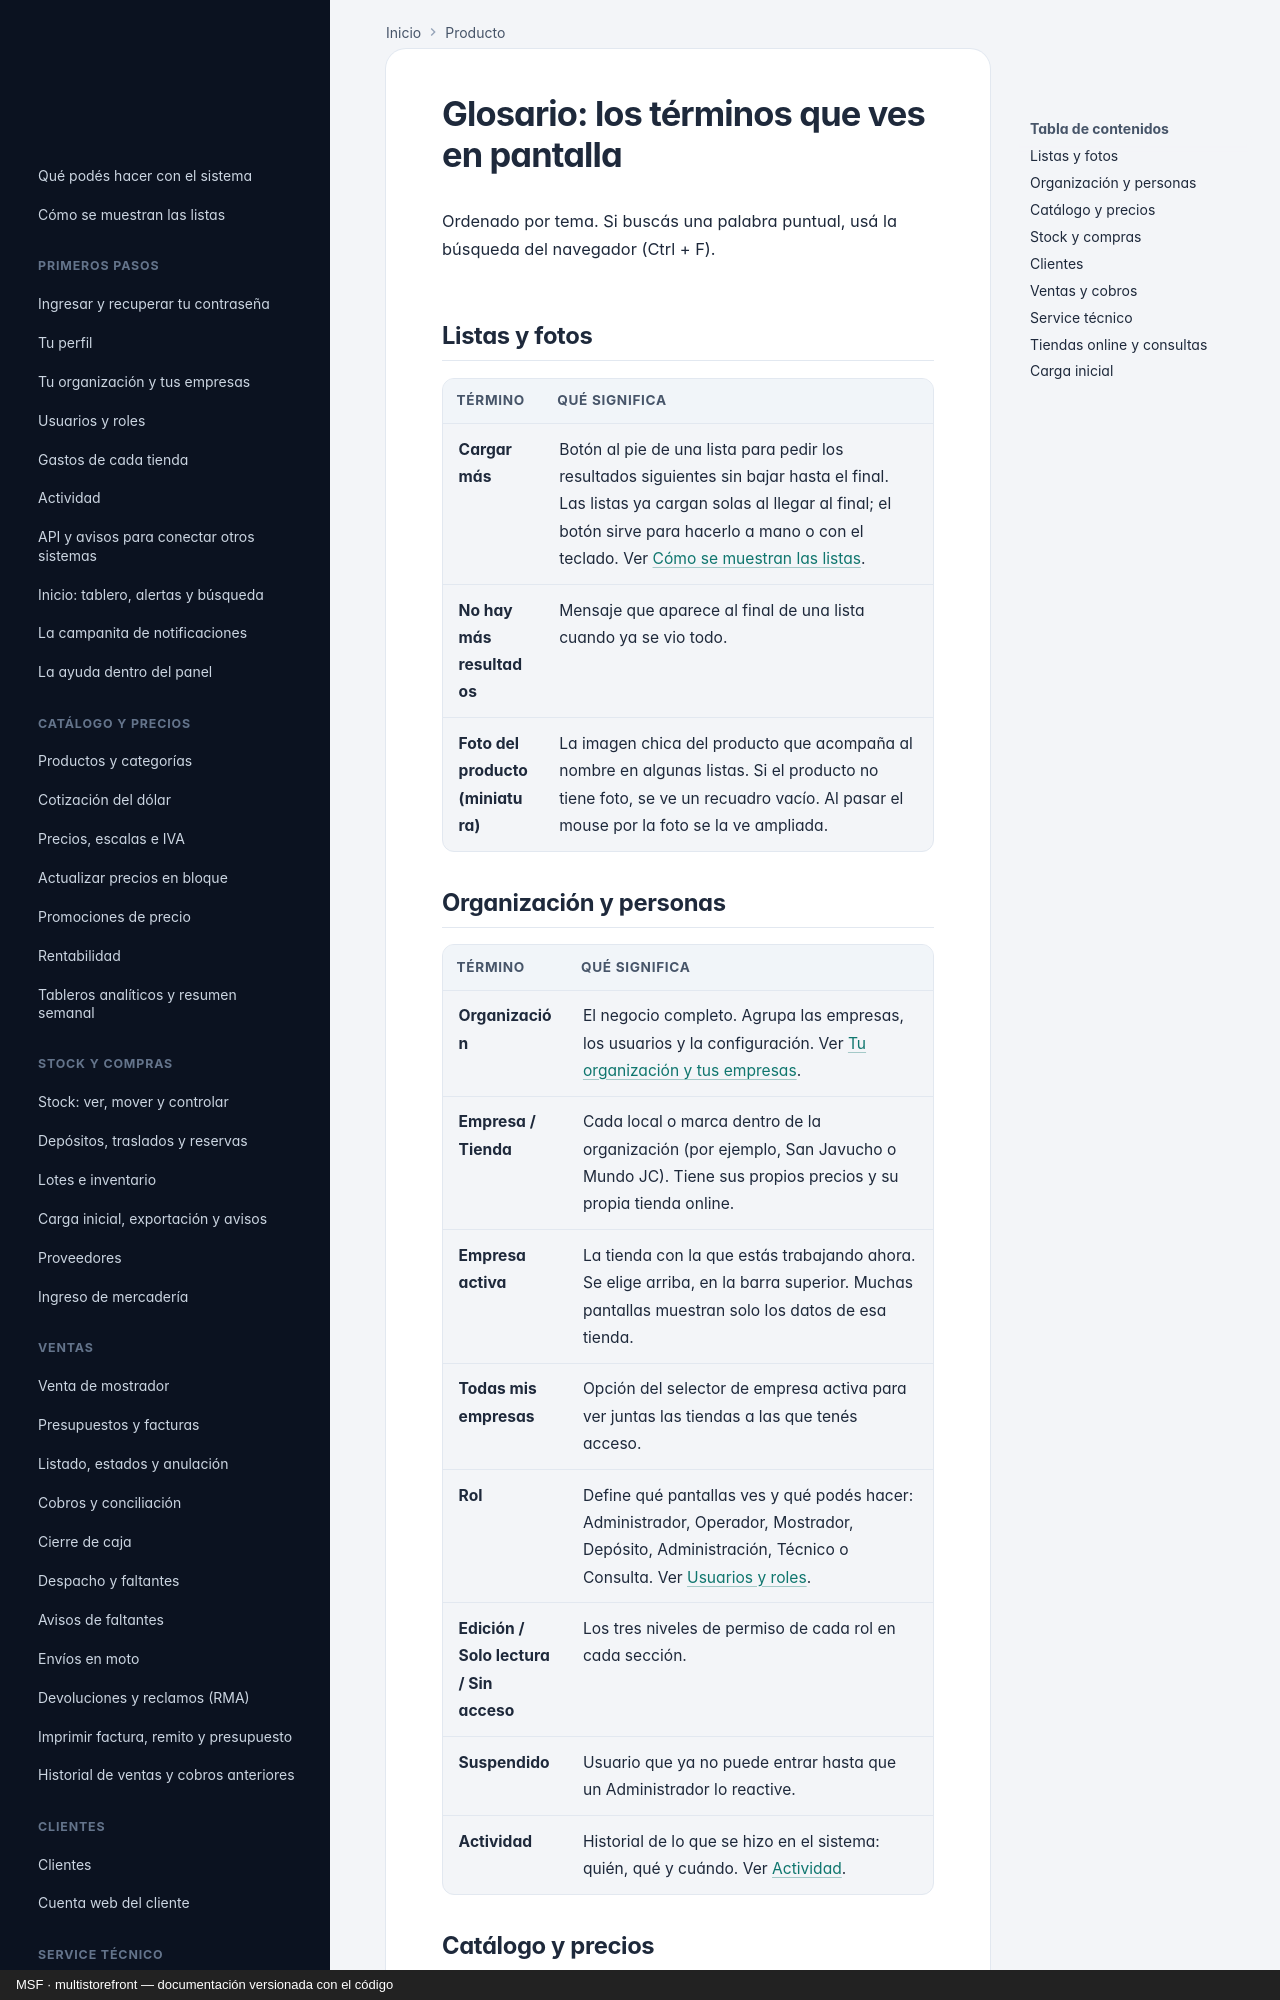

repository: nicolasjones/multistorefront-meli · page: producto/glosario/index.html · generator: mkdocs · copyright: MSF · multistorefront — documentación versionada con el código

---
owner: producto
sources: []
---

# Glosario: los términos que ves en pantalla

Ordenado por tema. Si buscás una palabra puntual, usá la búsqueda del navegador (Ctrl + F).

## Listas y fotos

| Término | Qué significa |
|---|---|
| **Cargar más** | Botón al pie de una lista para pedir los resultados siguientes sin bajar hasta el final. Las listas ya cargan solas al llegar al final; el botón sirve para hacerlo a mano o con el teclado. Ver [Cómo se muestran las listas](listados.md). |
| **No hay más resultados** | Mensaje que aparece al final de una lista cuando ya se vio todo. |
| **Foto del producto (miniatura)** | La imagen chica del producto que acompaña al nombre en algunas listas. Si el producto no tiene foto, se ve un recuadro vacío. Al pasar el mouse por la foto se la ve ampliada. |

## Organización y personas

| Término | Qué significa |
|---|---|
| **Organización** | El negocio completo. Agrupa las empresas, los usuarios y la configuración. Ver [Tu organización y tus empresas](organizacion-y-empresas.md). |
| **Empresa / Tienda** | Cada local o marca dentro de la organización (por ejemplo, San Javucho o Mundo JC). Tiene sus propios precios y su propia tienda online. |
| **Empresa activa** | La tienda con la que estás trabajando ahora. Se elige arriba, en la barra superior. Muchas pantallas muestran solo los datos de esa tienda. |
| **Todas mis empresas** | Opción del selector de empresa activa para ver juntas las tiendas a las que tenés acceso. |
| **Rol** | Define qué pantallas ves y qué podés hacer: Administrador, Operador, Mostrador, Depósito, Administración, Técnico o Consulta. Ver [Usuarios y roles](usuarios-y-roles.md). |
| **Edición / Solo lectura / Sin acceso** | Los tres niveles de permiso de cada rol en cada sección. |
| **Suspendido** | Usuario que ya no puede entrar hasta que un Administrador lo reactive. |
| **Actividad** | Historial de lo que se hizo en el sistema: quién, qué y cuándo. Ver [Actividad](actividad.md). |
